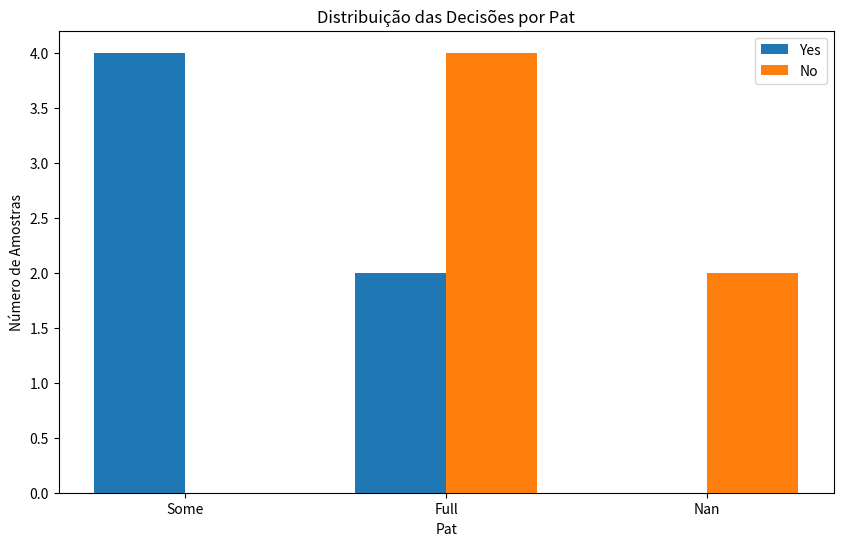

The matplotlib source for this figure:
import matplotlib.pyplot as plt
from collections import defaultdict

data = {
    'Some': {'Yes': 4},
    'Full': {
        'Hun_Yes': {
            'Type_Thai': {'Fri_No': {'No': 1}, 'Fri_Yes': {'Yes': 1}},
            'Type_Italian': {'No': 1},
            'Type_Burger': {'Yes': 1}
        },
        'Hun_No': {'No': 2}
    },
    'Nan': {'No': 2}
}

pat_conditions = ['Some', 'Full', 'Nan']
class_labels = ['Yes', 'No']
counts = defaultdict(lambda: [0, 0]) 

for pat, details in data.items():
    if pat == 'Some':
        counts[pat][0] = details['Yes']
    elif pat == 'Full':
        for hun_key, hun_details in details.items():
            if isinstance(hun_details, dict):
                for type_key, type_details in hun_details.items():
                    if isinstance(type_details, dict):
                        for fri_key, fri_details in type_details.items():
                            if isinstance(fri_details, dict):
                                for play, count in fri_details.items():
                                    if play == 'Yes':
                                        counts[pat][0] += count
                                    elif play == 'No':
                                        counts[pat][1] += count
                            else:
                                if fri_key == 'Yes':
                                    counts[pat][0] += fri_details
                                elif fri_key == 'No':
                                    counts[pat][1] += fri_details
                    else:
                        if type_key == 'Yes':
                            counts[pat][0] += type_details
                        elif type_key == 'No':
                            counts[pat][1] += type_details
            else:
                if hun_key == 'Yes':
                    counts[pat][0] += hun_details
                elif hun_key == 'No':
                    counts[pat][1] += hun_details
    elif pat == 'Nan':
        counts[pat][1] = details['No']

yes_counts = [counts[pat][0] for pat in pat_conditions]
no_counts = [counts[pat][1] for pat in pat_conditions]

bar_width = 0.35
bar_positions = range(len(pat_conditions))

fig, ex = plt.subplots(figsize=(10, 6))

bars1 = ex.bar(bar_positions, yes_counts, bar_width, label='Yes')
bars2 = ex.bar([p + bar_width for p in bar_positions], no_counts, bar_width, label='No')

ex.set_xlabel('Pat')
ex.set_ylabel('Número de Amostras')
ex.set_title('Distribuição das Decisões por Pat')
ex.set_xticks([p + bar_width / 2 for p in bar_positions])
ex.set_xticklabels(pat_conditions)
ex.legend()

plt.show()



